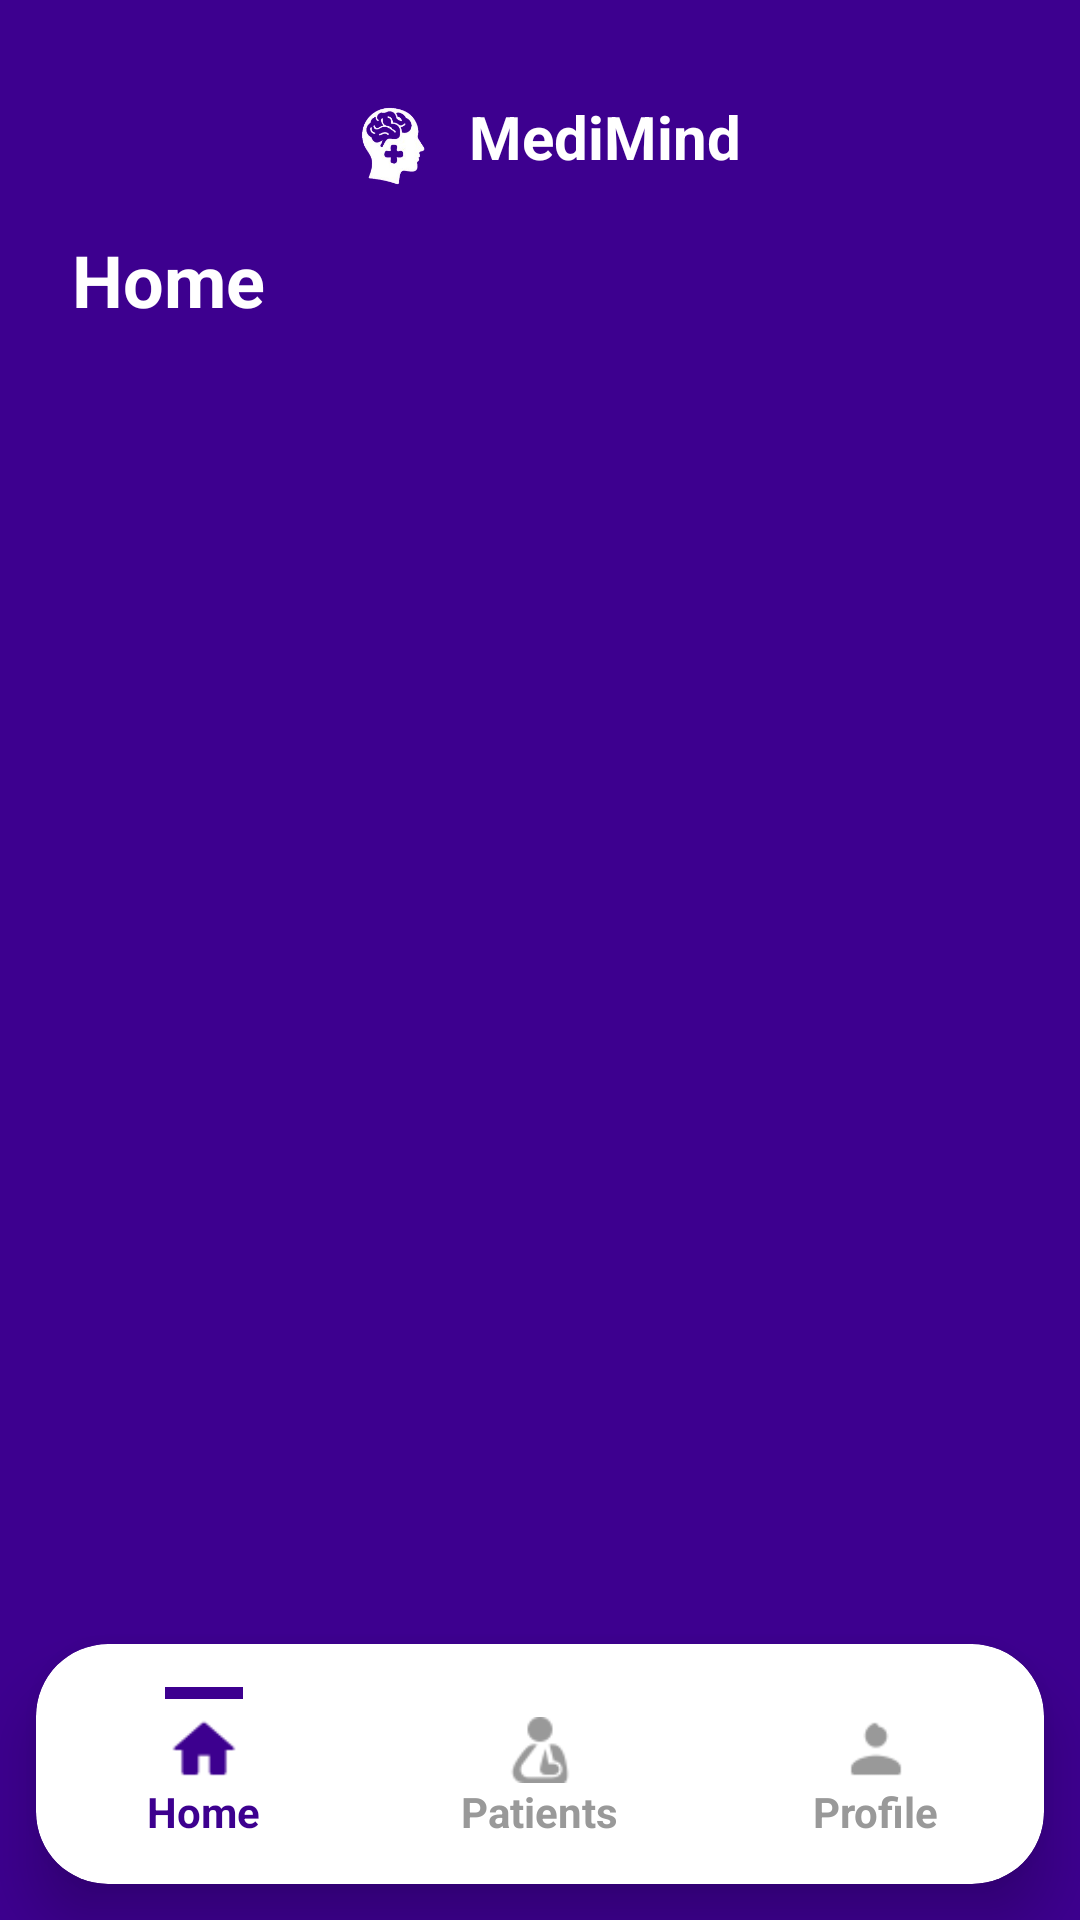

Here is an Android app screen rendered from its layout file. Give the layout XML and the strings, colors and styles it references.
<!-- AndroidManifest.xml: application theme Theme.MediMindV2 -->
<!-- res/layout/activity_base.xml -->
<?xml version="1.0" encoding="utf-8"?>
<androidx.constraintlayout.widget.ConstraintLayout
    xmlns:android="http://schemas.android.com/apk/res/android"
    xmlns:app="http://schemas.android.com/apk/res-auto"
    android:layout_width="match_parent"
    android:layout_height="match_parent"
    android:background="#3D008F">

    
    <LinearLayout
        android:id="@+id/headerRow"
        android:layout_width="wrap_content"
        android:layout_height="wrap_content"
        android:layout_marginTop="28dp"
        android:gravity="center_vertical"
        android:orientation="horizontal"
        app:layout_constraintTop_toTopOf="parent"
        app:layout_constraintStart_toStartOf="parent"
        app:layout_constraintEnd_toEndOf="parent">

        <ImageView
            android:id="@+id/imgLogo"
            android:layout_width="35dp"
            android:layout_height="35dp"
            android:contentDescription="@null"
            android:src="@drawable/logo" />

        <TextView
            android:id="@+id/tvAppTitle"
            android:layout_width="wrap_content"
            android:layout_height="wrap_content"
            android:layout_marginStart="8dp"
            android:text="MediMind"
            android:textColor="@android:color/white"
            android:textSize="20sp"
            android:textStyle="bold" />
    </LinearLayout>

    
    <TextView
        android:id="@+id/tvScreenTitle"
        android:layout_width="0dp"
        android:layout_height="wrap_content"
        android:layout_marginTop="14dp"
        android:layout_marginStart="24dp"
        android:layout_marginEnd="24dp"
        android:text="Home"
        android:textColor="@android:color/white"
        android:textSize="24sp"
        android:textStyle="bold"
        app:layout_constraintTop_toBottomOf="@id/headerRow"
        app:layout_constraintStart_toStartOf="parent"
        app:layout_constraintEnd_toEndOf="parent"/>

    
    <FrameLayout
        android:id="@+id/baseContainer"
        android:layout_width="0dp"
        android:layout_height="0dp"
        android:layout_marginTop="10dp"
        app:layout_constraintTop_toBottomOf="@id/tvScreenTitle"
        app:layout_constraintBottom_toTopOf="@id/bottomCard"
        app:layout_constraintStart_toStartOf="parent"
        app:layout_constraintEnd_toEndOf="parent"/>

    
    <androidx.cardview.widget.CardView
        android:id="@+id/bottomCard"
        android:layout_width="0dp"
        android:layout_height="80dp"
        android:layout_margin="12dp"
        app:cardCornerRadius="24dp"
        app:cardElevation="12dp"
        app:cardBackgroundColor="@android:color/white"
        app:layout_constraintBottom_toBottomOf="parent"
        app:layout_constraintStart_toStartOf="parent"
        app:layout_constraintEnd_toEndOf="parent">

        <LinearLayout
            android:layout_width="match_parent"
            android:layout_height="match_parent"
            android:orientation="horizontal"
            android:gravity="center">

            
            <LinearLayout
                android:id="@+id/navHome"
                android:layout_width="0dp"
                android:layout_height="match_parent"
                android:layout_weight="1"
                android:gravity="center"
                android:orientation="vertical">

                <View
                    android:id="@+id/indicatorHome"
                    android:layout_width="26dp"
                    android:layout_height="4dp"
                    android:background="#3D008F"
                    android:visibility="visible"/>

                <ImageView
                    android:id="@+id/iconHome"
                    android:layout_width="22dp"
                    android:layout_height="22dp"
                    android:layout_marginTop="6dp"
                    android:src="@drawable/ic_home"
                    app:tint="#3D008F" />

                <TextView
                    android:id="@+id/textHome"
                    android:layout_height="wrap_content"
                    android:layout_width="wrap_content"
                    android:text="Home"
                    android:textSize="14sp"
                    android:textStyle="bold"
                    android:textColor="#3D008F"/>
            </LinearLayout>

            
            <LinearLayout
                android:id="@+id/navPatients"
                android:layout_width="0dp"
                android:layout_height="match_parent"
                android:layout_weight="1"
                android:gravity="center"
                android:orientation="vertical">

                <View
                    android:id="@+id/indicatorPatients"
                    android:layout_width="26dp"
                    android:layout_height="4dp"
                    android:background="#3D008F"
                    android:visibility="invisible"/>

                <ImageView
                    android:id="@+id/iconPatients"
                    android:layout_width="22dp"
                    android:layout_height="22dp"
                    android:layout_marginTop="6dp"
                    android:src="@drawable/ic_patients"
                    app:tint="#999999" />

                <TextView
                    android:id="@+id/textPatients"
                    android:layout_height="wrap_content"
                    android:layout_width="wrap_content"
                    android:text="Patients"
                    android:textSize="14sp"
                    android:textStyle="bold"
                    android:textColor="#999999"/>
            </LinearLayout>

            
            <LinearLayout
                android:id="@+id/navProfile"
                android:layout_width="0dp"
                android:layout_height="match_parent"
                android:layout_weight="1"
                android:gravity="center"
                android:orientation="vertical">

                <View
                    android:id="@+id/indicatorProfile"
                    android:layout_width="26dp"
                    android:layout_height="4dp"
                    android:background="#3D008F"
                    android:visibility="invisible"/>

                <ImageView
                    android:id="@+id/iconProfile"
                    android:layout_width="22dp"
                    android:layout_height="22dp"
                    android:layout_marginTop="6dp"
                    android:src="@drawable/ic_user"
                    app:tint="#999999" />

                <TextView
                    android:id="@+id/textProfile"
                    android:layout_height="wrap_content"
                    android:layout_width="wrap_content"
                    android:text="Profile"
                    android:textSize="14sp"
                    android:textStyle="bold"
                    android:textColor="#999999"
                    />
            </LinearLayout>

        </LinearLayout>

    </androidx.cardview.widget.CardView>

</androidx.constraintlayout.widget.ConstraintLayout>
<!-- resources referenced by this layout -->
<resources>
  <!-- drawable ic_home: png bitmap (drawable, 452 bytes) -->
  <!-- drawable ic_patients: png bitmap (drawable, 840 bytes) -->
  <!-- drawable ic_user: png bitmap (drawable, 462 bytes) -->
  <!-- drawable logo: png bitmap (drawable, 24195 bytes) -->
  <style name="Theme.MediMindV2" parent="Base.Theme.MediMindV2" />
  <style name="Base.Theme.MediMindV2" parent="Theme.Material3.DayNight.NoActionBar">
  
          
          <item name="android:textColorPrimary">#2A2A2A</item>
          <item name="android:textColorSecondary">#6B6B6B</item>
  
          
          <item name="android:textColorHint">#9A9A9A</item>
      </style>
</resources>
